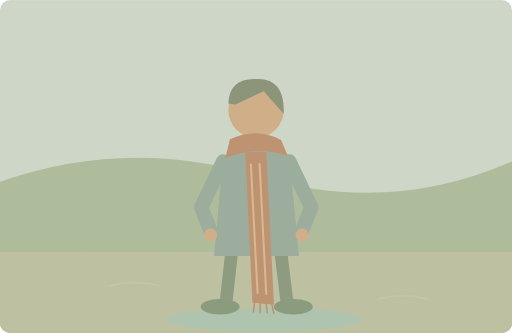
t = 0.00 s
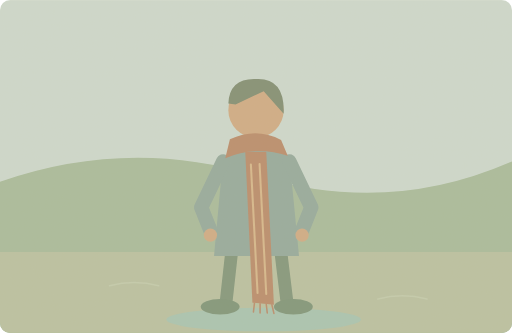
t = 1.25 s
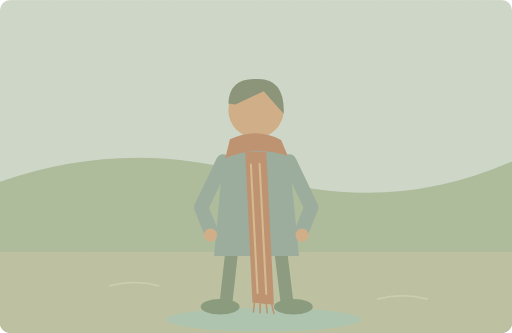
t = 3.75 s
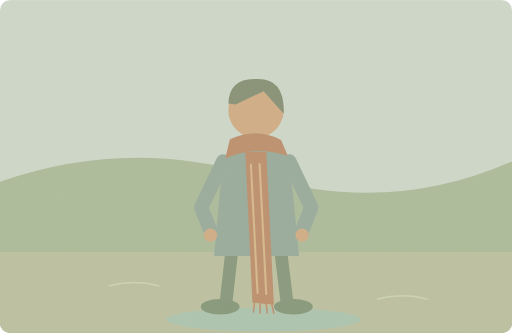
t = 5.00 s
t = 6.25 s: frame unchanged from t = 3.75 s, image omitted
t = 8.75 s: frame unchanged from t = 1.25 s, image omitted

The animated SVG that drew these frames (rendered in a browser with its animation timeline set to each time). Animation: 1 SMIL element (animate=1); one cycle of 10.00 s, repeats indefinitely.

<svg xmlns="http://www.w3.org/2000/svg" width="1000" height="650" viewBox="0 0 1000 650" role="img" aria-labelledby="title desc"><title id="title">单词小故事</title><desc id="desc">Her long scarf nearly touched the wet pavement.</desc><metadata>{"wordId": "long", "dailyExample": "Her long scarf nearly touched the wet pavement.", "source": "https://github.com/go1app/word-atlas/blob/main/public/atlas/entries/5.json", "attribution": "Word Atlas contributors — CC BY 4.0", "license": "https://creativecommons.org/licenses/by/4.0/", "changes": "New original vector animation interpreting the daily example.", "durationSeconds": 10}</metadata><defs><clipPath id="frame"><rect width="1000" height="650" rx="20"/></clipPath><filter id="paper"><feTurbulence type="fractalNoise" baseFrequency=".74" numOctaves="3" stitchTiles="stitch"/><feColorMatrix type="saturate" values="0"/><feComponentTransfer><feFuncA type="linear" slope=".065"/></feComponentTransfer><feBlend in="SourceGraphic" mode="soft-light"/></filter><filter id="glow" x="-100%" y="-100%" width="300%" height="300%"><feGaussianBlur stdDeviation="8"/></filter></defs><g clip-path="url(#frame)"><rect x="0" y="0" width="1000" height="650" rx="0" fill="#ccd9ce" /><path d="M0 355Q251 267 505 344T1000 315V650H0Z" fill="#a7bb9b" stroke="none" stroke-width="2" stroke-linecap="round" stroke-linejoin="round" /><rect x="0" y="492" width="1000" height="158" rx="0" fill="#b8c1a1" /><ellipse cx="515" cy="624" rx="190" ry="23" fill="#a7c4b1"/><path d="M452 496L442 586M549 496L560 586" fill="none" stroke="#80957b" stroke-width="25" stroke-linecap="round" stroke-linejoin="round" /><ellipse cx="430" cy="599" rx="38" ry="15" fill="#7d9479"/><ellipse cx="573" cy="599" rx="38" ry="15" fill="#7d9479"/><circle cx="500" cy="215" r="54" fill="#cfab84" /><path d="M446 202Q448 152 500 154Q557 151 554 222L515 178 460 204Z" fill="#7f8d73" stroke="none" stroke-width="2" stroke-linecap="round" stroke-linejoin="round" /><path d="M418 500L436 305Q500 275 565 305L584 500Z" fill="#93a99d" stroke="none" stroke-width="2" stroke-linecap="round" stroke-linejoin="round" /><path d="M436 315L393 405 411 450M565 315L608 405 590 450" fill="none" stroke="#93a99d" stroke-width="28" stroke-linecap="round" stroke-linejoin="round" /><circle cx="411" cy="459" r="13" fill="#cfab84" /><circle cx="590" cy="459" r="13" fill="#cfab84" /><path d="M449 272Q500 248 549 273L562 304Q499 283 440 309Z" fill="#b98b6b" stroke="none" stroke-width="2" stroke-linecap="round" stroke-linejoin="round" /><path d="M479 296H520L535 595 493 591Z" fill="#b98b6b" stroke="none" stroke-width="2" stroke-linecap="round" stroke-linejoin="round" /><path d="M490 321L503 572M507 320L520 574" fill="none" stroke="#d6b78b" stroke-width="4" stroke-linecap="round" stroke-linejoin="round" /><path d="M497 592l-2 17M508 593v18M520 594l2 17M531 595l4 17" fill="none" stroke="#b98b6b" stroke-width="3" stroke-linecap="round" stroke-linejoin="round" /><g><animate attributeName="opacity" values=".2;.65;.2" keyTimes="0;.5;1" dur="10s" repeatCount="indefinite"/><path d="M214 558q48 -13 96 0M738 584q48 -13 96 0" fill="none" stroke="#d4e0c7" stroke-width="3" stroke-linecap="round" stroke-linejoin="round" /></g><rect width="1000" height="650" fill="#ddc8a0" opacity=".14" filter="url(#paper)" pointer-events="none"/></g></svg>
